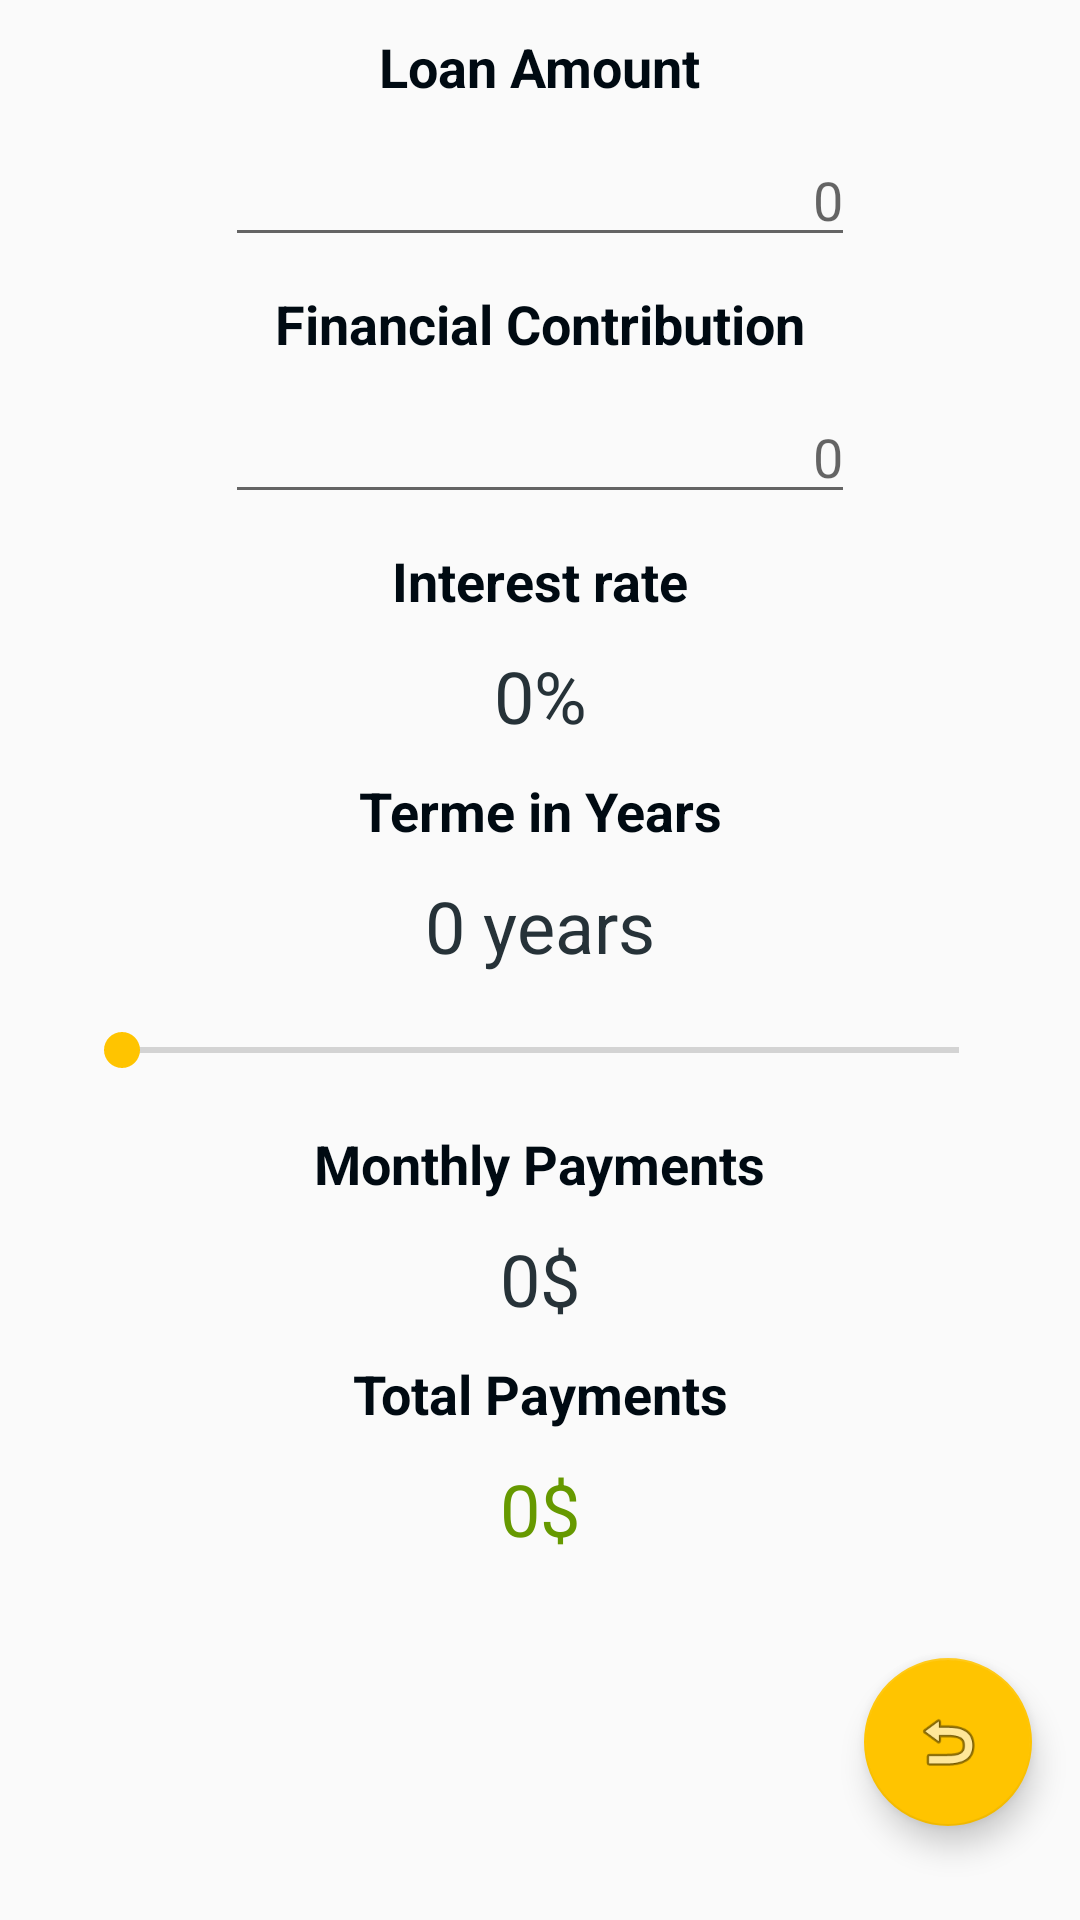

Layout XML and referenced resources for this Android screen:
<!-- AndroidManifest.xml: application theme AppTheme -->
<!-- res/layout/fragment_loan_simulator.xml -->
<?xml version="1.0" encoding="utf-8"?>
<androidx.constraintlayout.widget.ConstraintLayout xmlns:android="http://schemas.android.com/apk/res/android"
    xmlns:app="http://schemas.android.com/apk/res-auto"
    xmlns:tools="http://schemas.android.com/tools"
    android:layout_width="match_parent"
    android:layout_height="match_parent"
    android:layout_gravity="center_vertical"
    tools:context=".UI.Fragment.LoanSimulator.LoanSimulatorFragment">


    <TextView
        android:id="@+id/loan_amount"
        android:layout_width="wrap_content"
        android:layout_height="0dp"
        android:layout_margin="@dimen/loan_margin_between_items"
        android:text="Loan Amount"
        android:textColor="@color/primaryDarkColor"
        android:textSize="@dimen/loan_text_title_size"
        android:textStyle="bold"
        app:layout_constraintEnd_toEndOf="parent"
        app:layout_constraintStart_toStartOf="parent"
        app:layout_constraintTop_toTopOf="parent" />

    <EditText
        android:id="@+id/simulator_loan_amount_ed"
        android:layout_width="wrap_content"
        android:layout_height="wrap_content"
        android:ems="10"
        android:layout_margin="@dimen/loan_margin_between_items"
        android:gravity="right"
        android:hint="0"
        android:inputType="none|number"
        app:layout_constraintEnd_toEndOf="parent"
        app:layout_constraintStart_toStartOf="parent"
        app:layout_constraintTop_toBottomOf="@+id/loan_amount" />

    <TextView
        android:id="@+id/financial_contribution_tv"
        android:layout_width="wrap_content"
        android:layout_height="wrap_content"
        android:layout_margin="@dimen/loan_margin_between_items"
        android:text="Financial Contribution"
        android:textColor="@color/primaryDarkColor"
        android:textSize="@dimen/loan_text_title_size"
        android:textStyle="bold"
        app:layout_constraintEnd_toEndOf="parent"
        app:layout_constraintStart_toStartOf="parent"
        app:layout_constraintTop_toBottomOf="@+id/simulator_loan_amount_ed" />

    <EditText
        android:id="@+id/simulator_financial_contribution_ed"
        android:layout_width="wrap_content"
        android:layout_height="wrap_content"
        android:ems="10"
        android:layout_margin="@dimen/loan_margin_between_items"
        android:gravity="right"
        android:hint="0"
        android:inputType="number"
        app:layout_constraintEnd_toEndOf="parent"
        app:layout_constraintStart_toStartOf="parent"
        app:layout_constraintTop_toBottomOf="@+id/financial_contribution_tv" />

    <TextView
        android:id="@+id/interest_rate_tv"
        android:layout_width="wrap_content"
        android:layout_height="wrap_content"
        android:text="Interest rate"
        android:layout_margin="@dimen/loan_margin_between_items"
        android:textColor="@color/primaryDarkColor"
        android:textSize="@dimen/loan_text_title_size"
        android:textStyle="bold"
        app:layout_constraintEnd_toEndOf="parent"
        app:layout_constraintStart_toStartOf="parent"
        app:layout_constraintTop_toBottomOf="@+id/simulator_financial_contribution_ed" />

    <TextView
        android:id="@+id/simulator_interest_tv"
        android:layout_width="wrap_content"
        android:layout_height="wrap_content"
        android:text="0%"
        android:layout_margin="@dimen/loan_margin_between_items"
        android:textColor="@color/primaryColor"
        android:textSize="@dimen/loan_values_number_text_size"
        app:layout_constraintEnd_toEndOf="parent"
        app:layout_constraintStart_toStartOf="parent"
        app:layout_constraintTop_toBottomOf="@+id/interest_rate_tv" />

    <TextView
        android:id="@+id/terme_years_tv"
        android:layout_width="wrap_content"
        android:layout_height="wrap_content"
        android:layout_margin="@dimen/loan_margin_between_items"
        android:text="Terme in Years"
        android:textColor="@color/primaryDarkColor"
        android:textSize="@dimen/loan_text_title_size"
        android:textStyle="bold"
        app:layout_constraintEnd_toEndOf="parent"
        app:layout_constraintStart_toStartOf="parent"
        app:layout_constraintTop_toBottomOf="@+id/simulator_interest_tv" />

    <TextView
        android:id="@+id/simulator_nbr_of_years_tv"
        android:layout_width="wrap_content"
        android:layout_height="wrap_content"
        android:text="0 years"
        android:layout_margin="@dimen/loan_margin_between_items"
        android:textColor="@color/primaryColor"
        android:textSize="@dimen/loan_values_number_text_size"
        app:layout_constraintEnd_toEndOf="parent"
        app:layout_constraintStart_toStartOf="parent"
        app:layout_constraintTop_toBottomOf="@+id/terme_years_tv" />

    <SeekBar
        android:id="@+id/seekBar"
        android:layout_width="311dp"
        android:layout_height="31dp"
        android:max="29"
        android:layout_margin="@dimen/loan_margin_between_items"
        app:layout_constraintEnd_toEndOf="parent"
        app:layout_constraintHorizontal_bias="0.505"
        app:layout_constraintStart_toStartOf="parent"
        app:layout_constraintTop_toBottomOf="@+id/simulator_nbr_of_years_tv" />

    <TextView
        android:id="@+id/monthly_payment_tv"
        android:layout_width="wrap_content"
        android:layout_height="wrap_content"
        android:layout_margin="@dimen/loan_margin_between_items"
        android:text="Monthly Payments"
        android:textColor="@color/primaryDarkColor"
        android:textSize="@dimen/loan_text_title_size"
        android:textStyle="bold"
        app:layout_constraintEnd_toEndOf="parent"
        app:layout_constraintStart_toStartOf="parent"
        app:layout_constraintTop_toBottomOf="@+id/seekBar" />

    <TextView
        android:id="@+id/simulator_monthly_payment_tv"
        android:layout_width="wrap_content"
        android:layout_height="wrap_content"
        android:text="0$"
        android:layout_margin="@dimen/loan_margin_between_items"
        android:textColor="@color/primaryColor"
        android:textSize="@dimen/loan_values_number_text_size"
        app:layout_constraintEnd_toEndOf="parent"
        app:layout_constraintStart_toStartOf="parent"
        app:layout_constraintTop_toBottomOf="@+id/monthly_payment_tv" />

    <TextView
        android:id="@+id/total_payment"
        android:layout_width="wrap_content"
        android:layout_height="wrap_content"
        android:layout_margin="@dimen/loan_margin_between_items"
        android:text="Total Payments"
        android:textColor="@color/primaryDarkColor"
        android:textSize="@dimen/loan_text_title_size"
        android:textStyle="bold"
        app:layout_constraintEnd_toEndOf="parent"
        app:layout_constraintHorizontal_bias="0.501"
        app:layout_constraintStart_toStartOf="parent"
        app:layout_constraintTop_toBottomOf="@+id/simulator_monthly_payment_tv" />

    <TextView
        android:id="@+id/simulator_total_payment_tv"
        android:layout_width="wrap_content"
        android:layout_height="wrap_content"
        android:layout_margin="@dimen/loan_margin_between_items"
        android:text="0$"
        android:textColor="@android:color/holo_green_dark"
        android:textSize="@dimen/loan_values_number_text_size"
        app:layout_constraintEnd_toEndOf="parent"
        app:layout_constraintStart_toStartOf="parent"
        app:layout_constraintTop_toBottomOf="@+id/total_payment" />

    <com.google.android.material.floatingactionbutton.FloatingActionButton
        android:id="@+id/simulator_reset_fab"
        android:layout_width="wrap_content"
        android:layout_height="wrap_content"
        android:layout_marginTop="76dp"
        android:layout_marginEnd="16dp"
        android:clickable="true"
        android:src="@android:drawable/ic_menu_revert"
        app:layout_constraintEnd_toEndOf="parent"
        app:layout_constraintTop_toBottomOf="@+id/total_payment" />

</androidx.constraintlayout.widget.ConstraintLayout>
<!-- resources referenced by this layout -->
<resources>
  <color name="primaryColor">#263238</color>
  <color name="primaryDarkColor">#000a12</color>
  <dimen name="loan_margin_between_items">8dp</dimen>
  <dimen name="loan_text_title_size">12sp</dimen>
  <dimen name="loan_values_number_text_size">18dp</dimen>
  
      //FRAGMENT PROFILE
  <style name="AppTheme" parent="Theme.AppCompat.Light.NoActionBar">
          
          <item name="colorPrimary">@color/primaryColor</item>
          <item name="colorPrimaryDark">@color/primaryDarkColor</item>
          <item name="colorAccent">@color/secondaryColor</item>
      </style>
  <color name="secondaryColor">#ffc400</color>
</resources>
